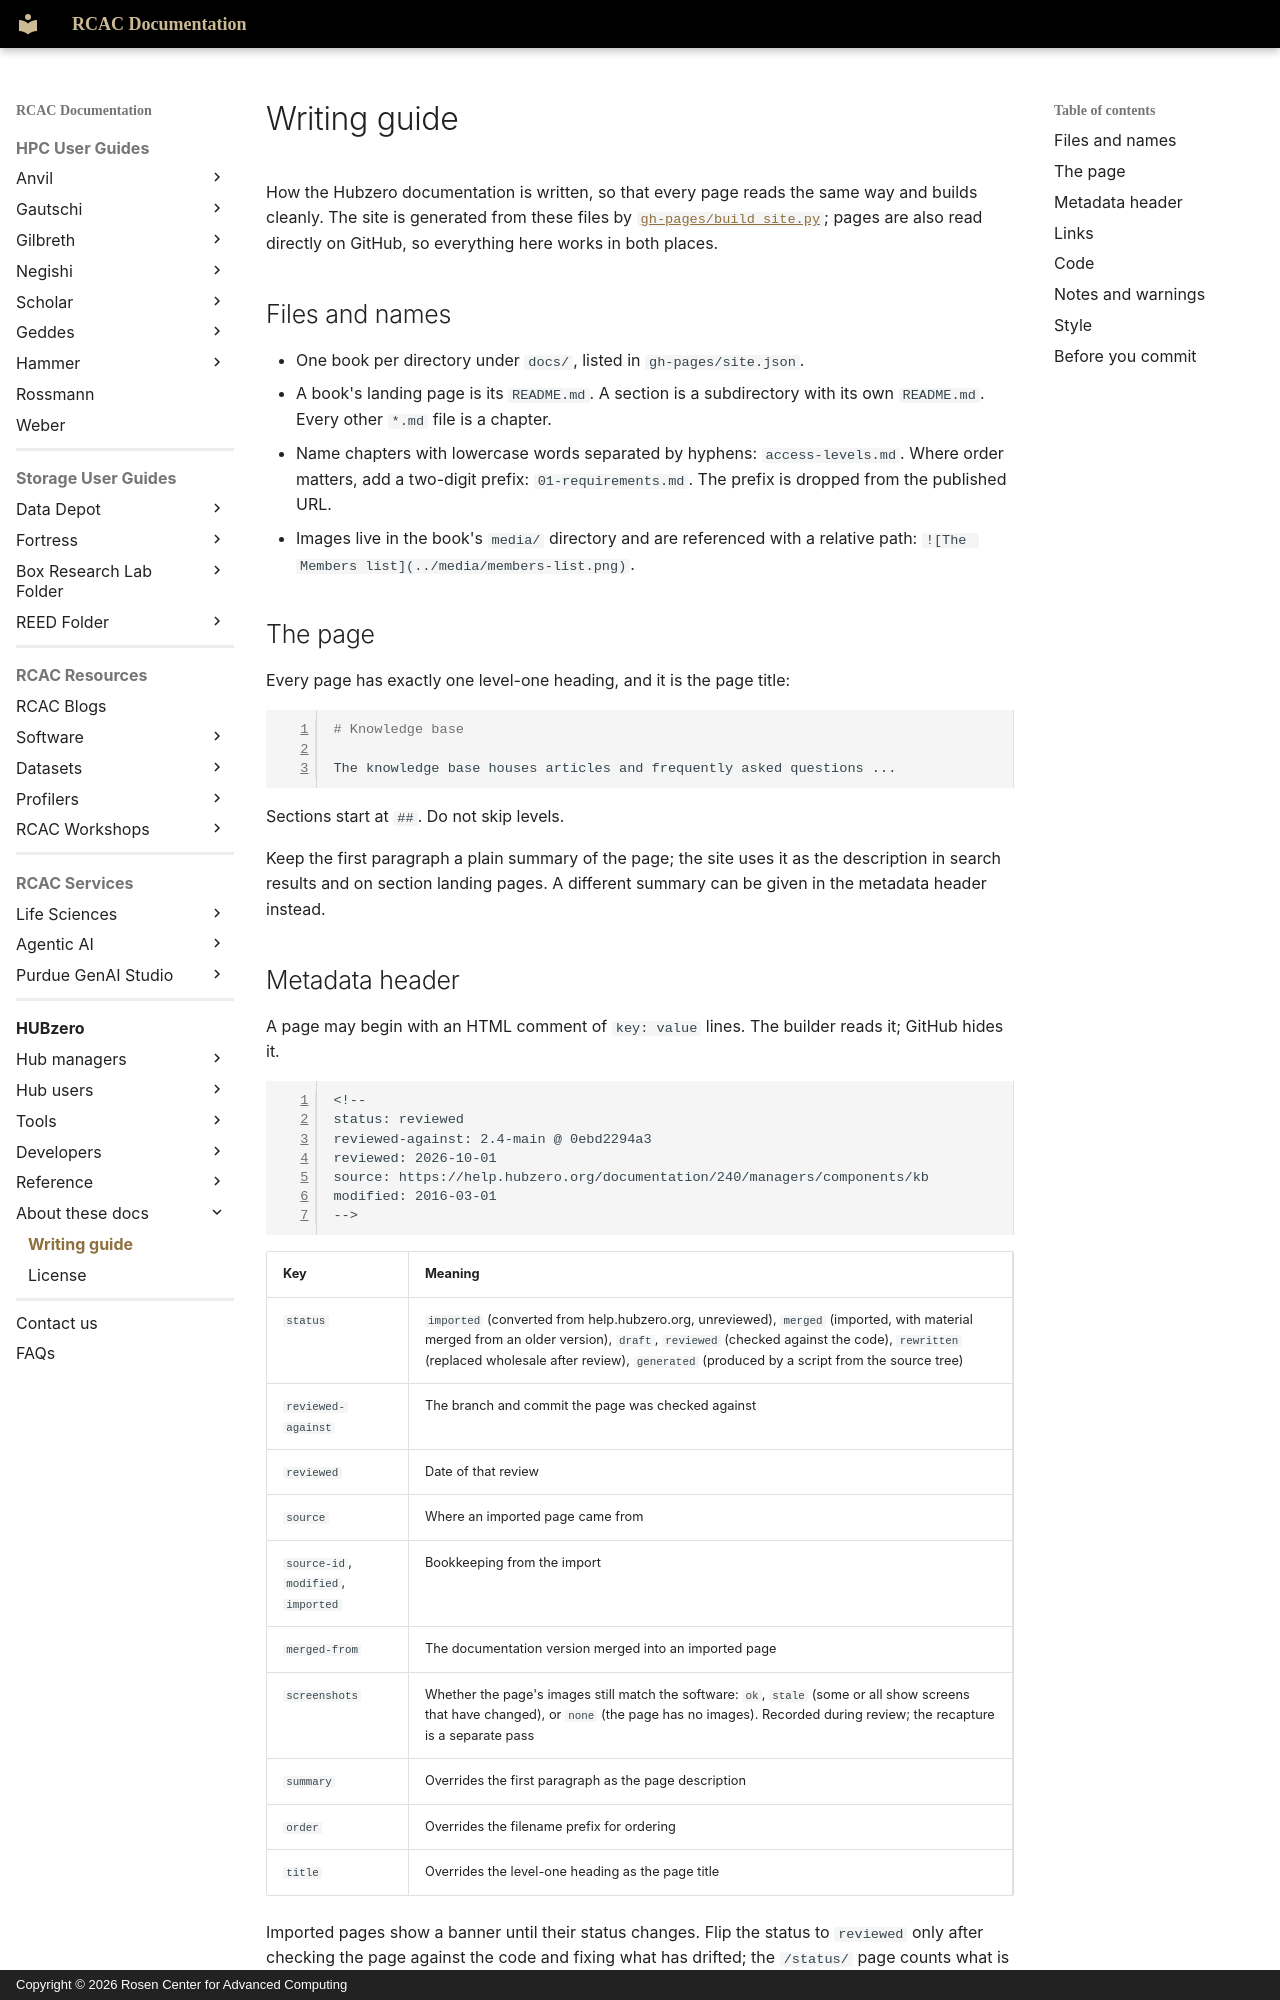

repository: PurdueRCAC/RCAC-Docs · page: hubzero/style/index.html · generator: mkdocs · copyright: Copyright © 2026 Rosen Center for Advanced Computing

---
tags:
- HUBzero
render_macros: false
hubzero:
  upstream: docs/STYLE.md
  commit: 9c1a8c678002bdfb41860f90915a3589ab60339e
  status: ''
---

# Writing guide

How the Hubzero documentation is written, so that every page reads the same
way and builds cleanly. The site is generated from these files by
[`gh-pages/build_site.py`](https://github.com/hubzero/hubzero-cms/blob/9c1a8c678002bdfb41860f90915a3589ab60339e/gh-pages/README.md); pages are also read
directly on GitHub, so everything here works in both places.

## Files and names

- One book per directory under `docs/`, listed in `gh-pages/site.json`.
- A book's landing page is its `README.md`. A section is a subdirectory with
    its own `README.md`. Every other `*.md` file is a chapter.
- Name chapters with lowercase words separated by hyphens: `access-levels.md`.
    Where order matters, add a two-digit prefix: `01-requirements.md`. The
    prefix is dropped from the published URL.
- Images live in the book's `media/` directory and are referenced with a
    relative path: `![The Members list](../media/members-list.png)`.

## The page

Every page has exactly one level-one heading, and it is the page title:

```markdown
# Knowledge base

The knowledge base houses articles and frequently asked questions ...
```

Sections start at `##`. Do not skip levels.

Keep the first paragraph a plain summary of the page; the site uses it as the
description in search results and on section landing pages. A different
summary can be given in the metadata header instead.
